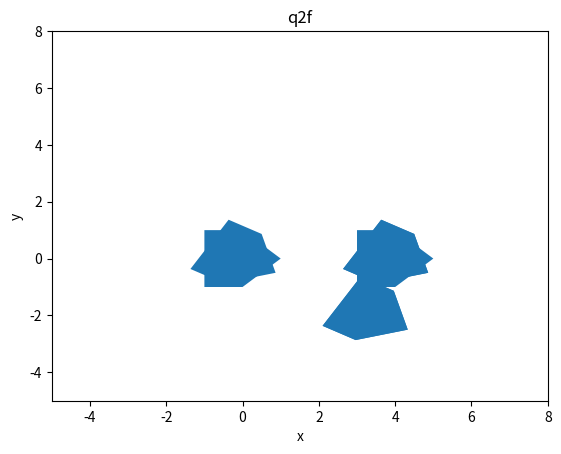

The script that saved this image:
import numpy as np
import matplotlib.pyplot as plt
from matplotlib.patches import Polygon

A = np.array([[1,0,4],[0,1,0],[0,0,1]])
TEST = np.array([[0,-1,0],[1,0,0],[0,0,1]]) # 90 degree counter clock rotation
B = np.array([[0.866,0.5,0],[-0.5,0.866,0],[0,0,1]])

def main():
    # define the initial points in matlab
    pts = np.array([[-1,1], [0,1], [1,0], [0,-1], [-1,-1]])

    # plot initial shape to check
    plot_shape(pts, 'original_plot')
    
    # a.) A, relative to the fixed frame
    pts_a = transform_mat(pts, A)
    plot_shape(pts_a, 'q2.a')

    # b.) A, relative to the fixed frame, followed by B, relative to the current frame
    #? since it's relative to current frame, we right mulitply
    pts_b = transform_mat(pts, A @ B)
    plot_shape(pts_b, 'q2.b')

    # c.) A, relative to the fixed frame, followed by B, relative to the fixed frame
    #? since it's relative to fixed frame, we left mulitply
    pts_c = transform_mat(pts, B @ A)
    plot_shape(pts_c, 'q2c')

    # d.) B, relative to the fixed frame
    pts_d = transform_mat(pts, B)
    plot_shape(pts_d, 'q2d')

    # e.) B, relative to the fixed frame, followed by A, relative to the fixed frame
    #? since it's relative to fixed frame, we  left mulitply
    pts_e = transform_mat(pts, A @ B)
    plot_shape(pts_e, 'q2e')

    # f.) B, relative to the fixed frame, followed by A, relative to the current
    #? since it's relative to current frame, we right mulitply
    pts_f = transform_mat(pts, B @ A)
    plot_shape(pts_f, 'q2f')
    

# transforms coords according to given transformation matrix
def transform_mat(given_pts, transf_matrix):
    end_row = np.ones((1,5))
    given_pts = np.vstack((given_pts.T, end_row))
    transformed_coords = transf_matrix @ given_pts
    
    return transformed_coords[0:2,:].T


def plot_shape(pts, fig_name='figure_1'):
    p = Polygon(pts, closed=False)
    ax = plt.gca()
    ax.add_patch(p)
    ax.set_xlim(-5,8)
    ax.set_ylim(-5,8)
    ax.set_xlabel('x')
    ax.set_ylabel('y')
    ax.set_title(fig_name)
    plt.show()

if __name__ == '__main__':
    main()